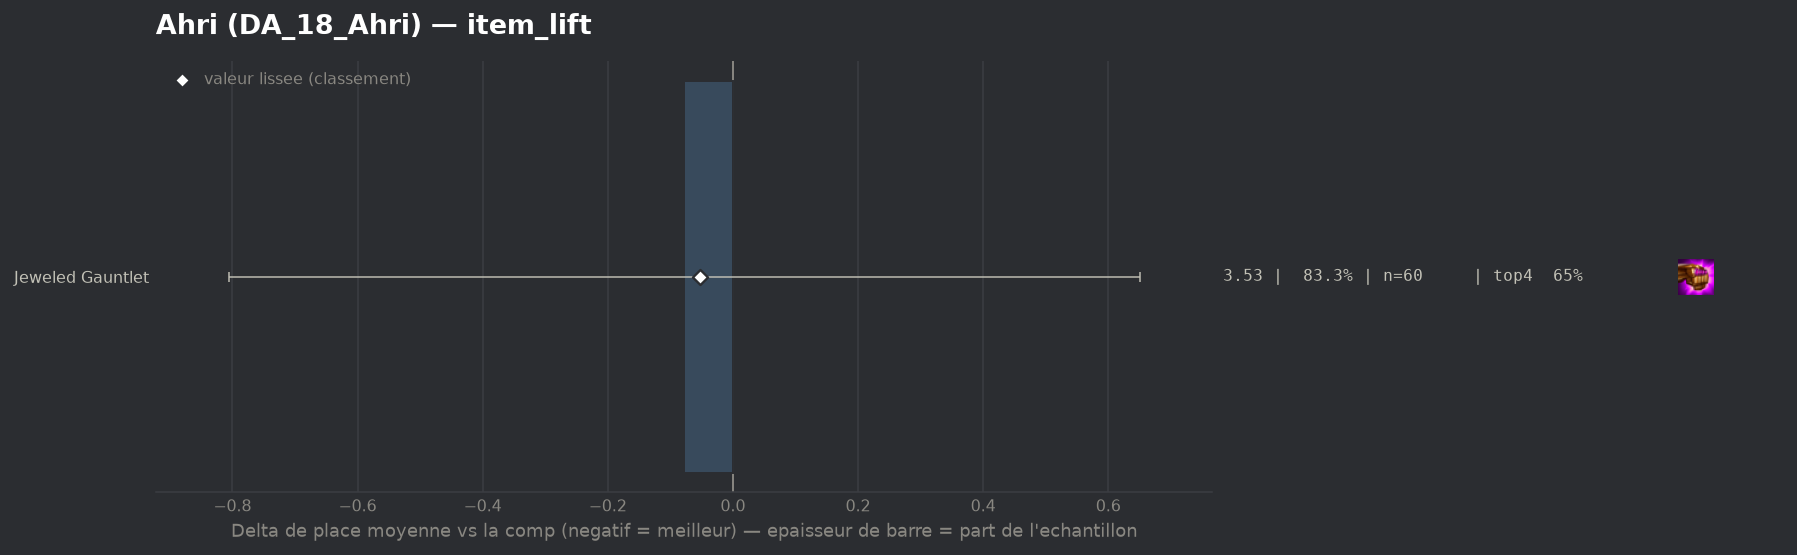

The table this chart was drawn from, first rows:
group, label, n, share, avg_place, shrunk_avg, score, d_avg, d_avg_pess, impact, d_top4, win, top2, top4, sd, z, p, significant
populaire, Jeweled Gauntlet, 60, 0.8333, 3.533, 3.559, -0.052, -0.078, 0.0, 0.0432, 0.025, 0.25, 0.3667, 0.65, 2.109, -0.21, 0.8342, False
